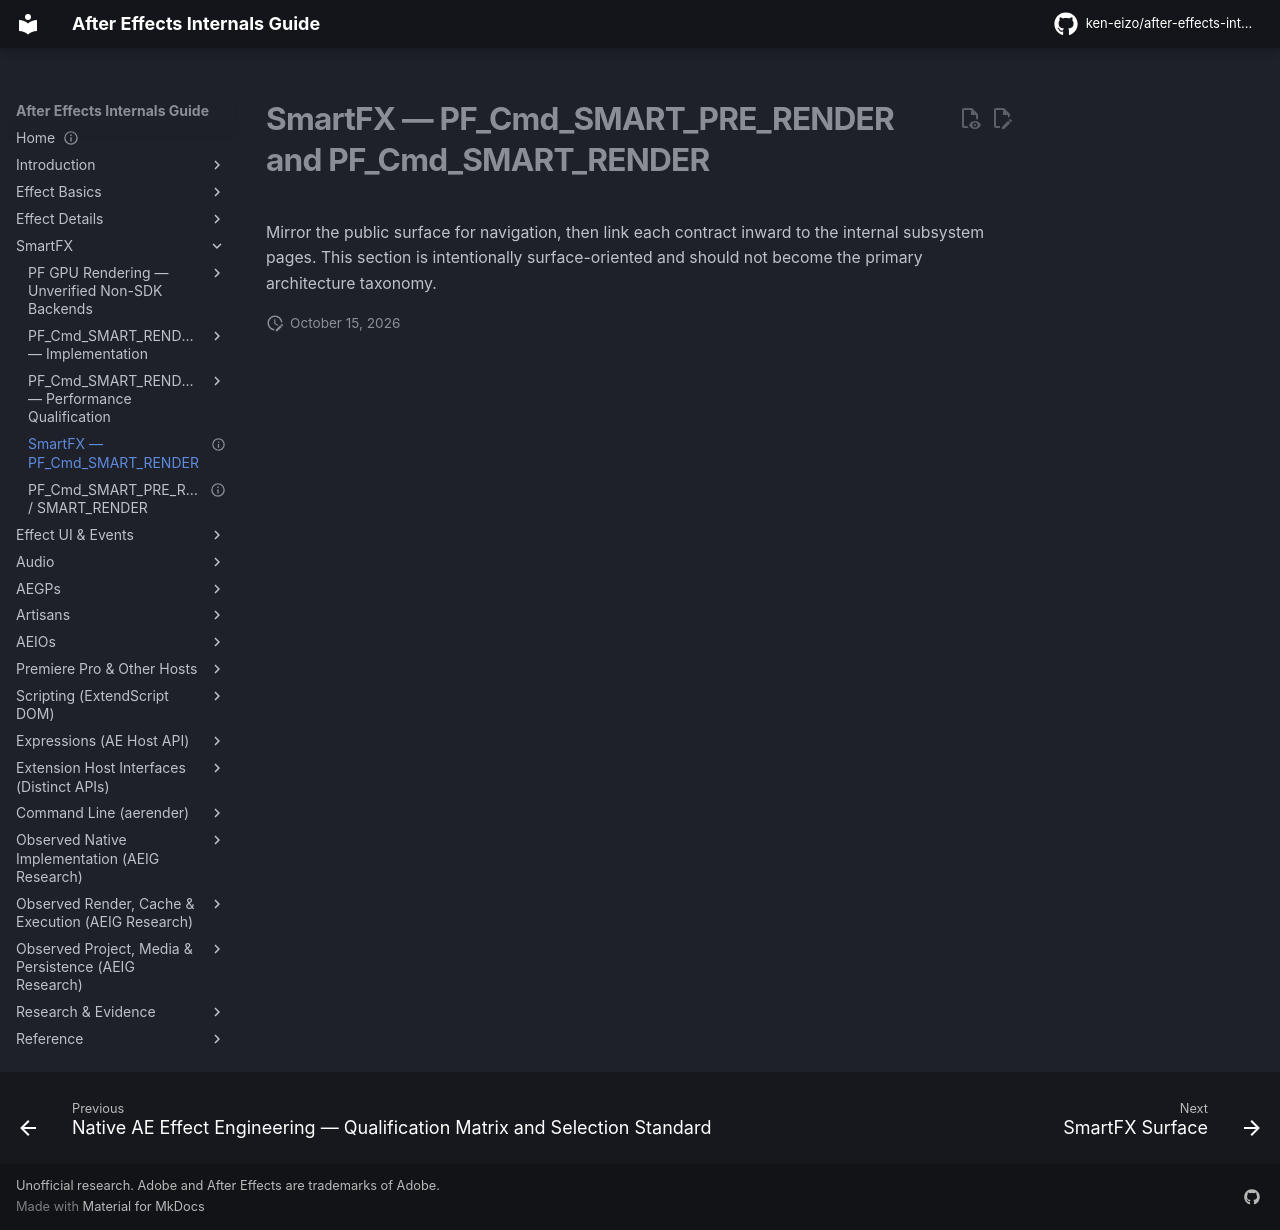

repository: ken-eizo/after-effects-internals-guide · page: host-integration/cpp-sdk/smartfx/index.html · generator: mkdocs

---
status: index
last_verified: 2026-09-14
---
# SmartFX — PF_Cmd_SMART_PRE_RENDER and PF_Cmd_SMART_RENDER

Mirror the public surface for navigation, then link each contract inward to the internal subsystem pages. This section is intentionally surface-oriented and should not become the primary architecture taxonomy.
